Run: headless pygame with SDL's dummy video driver; simulated clock (each Clock.tick advances the game by its frame time, no real sleeping); random seed 0; keys injected as events and as key.get_pressed() state; no mouse input.
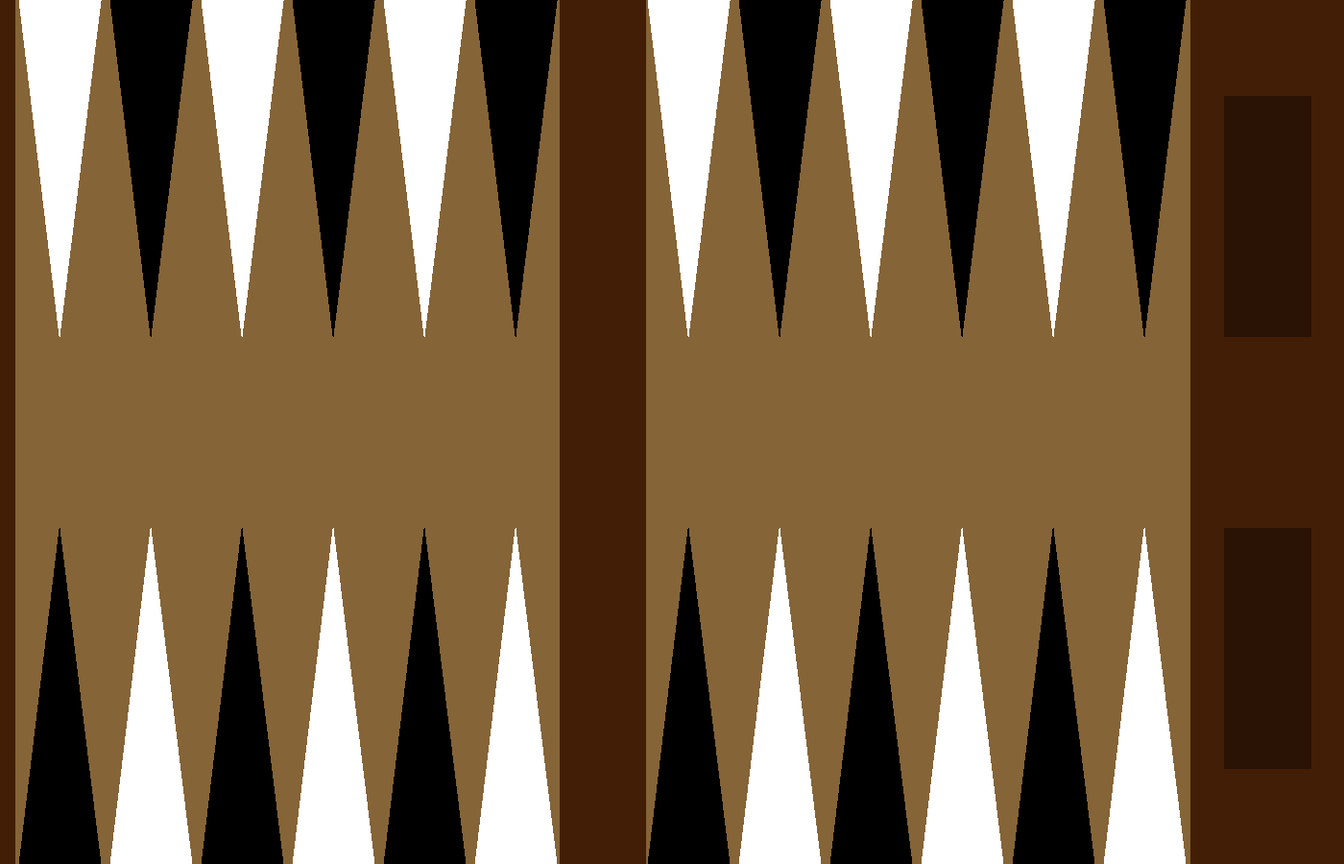
Frame 1 of 4 · flips 1–60 · no input
Frame 2 of 4 · flips 61–180 · tapped SPACE, RETURN · held RIGHT (→), D · screen unchanged from frame 1, image omitted
Frame 3 of 4 · flips 181–300 · held DOWN (↓), S · screen unchanged from frame 2, image omitted
Frame 4 of 4 · flips 301–420 · held LEFT (←), A, UP (↑), W · screen unchanged from frame 3, image omitted

The pygame program that drew these frames:

import pygame
pygame.init
boardColor = (133,100,55)
size = (1400,900)
corners = (66,30,6)
darker_corners = (42,19,4)
bla = (0,0,0)
whi = (255,255,255)
screen = pygame.display.set_mode(size)
pygame.display.set_caption("My game")
clock = pygame.time.Clock()
done = False
while done == False:
    for event in pygame.event.get():
        if event.type == pygame.QUIT:
            done = True

    screen.fill(boardColor)
    #krajní linie
    pygame.draw.line(screen,corners,(627,0),(627,900),90)
    pygame.draw.line(screen,corners,(0,0),(0,900),30)
    pygame.draw.polygon(screen,corners,[(1240,0),(1400,0),(1400,900),(1240,900)],0)
    #domečky
    pygame.draw.polygon(screen, darker_corners, [(1275,100), (1365,100), (1365,350), (1275,350)],0)
    pygame.draw.polygon(screen, darker_corners, [(1275,550), (1365,550), (1365,800), (1275,800)],0)
    #triangle horní levé
    pygame.draw.polygon(screen,whi,[(62.5, 350), (105, 0), (20, 0)],0)
    pygame.draw.polygon(screen,bla,[(157.5, 350), (200, 0), (115, 0)],0)
    pygame.draw.polygon(screen,whi,[(252.5, 350), (295, 0), (210, 0)],0)
    pygame.draw.polygon(screen,bla,[(347.5, 350), (390, 0), (305, 0)],0)
    pygame.draw.polygon(screen,whi,[(442.5, 350), (485, 0), (400, 0)],0)
    pygame.draw.polygon(screen,bla,[(537.5, 350), (580, 0), (495, 0)],0)
    #triangle dolní levé
    pygame.draw.polygon(screen,bla,[(62.5, 550), (105, 900), (20, 900)],0)
    pygame.draw.polygon(screen,whi,[(157.5, 550), (200, 900), (115, 900)],0)
    pygame.draw.polygon(screen,bla,[(252.5, 550), (295, 900), (210, 900)],0)
    pygame.draw.polygon(screen,whi,[(347.5, 550), (390, 900), (305, 900)],0)
    pygame.draw.polygon(screen,bla,[(442.5, 550), (485, 900), (400, 900)],0)
    pygame.draw.polygon(screen,whi,[(537.5, 550), (580, 900), (495, 900)],0)
    #triangle horní pravé
    pygame.draw.polygon(screen,whi,[(717.5, 350), (760, 0), (675, 0)],0)
    pygame.draw.polygon(screen,bla,[(812.5, 350), (855, 0), (770, 0)],0)
    pygame.draw.polygon(screen,whi,[(907.5, 350), (950, 0), (865, 0)],0)
    pygame.draw.polygon(screen,bla,[(1002.5, 350), (1045, 0), (960, 0)],0)
    pygame.draw.polygon(screen,whi,[(1097.5, 350), (1140, 0), (1055, 0)],0)
    pygame.draw.polygon(screen,bla,[(1192.5, 350), (1235, 0), (1150, 0)],0)
    #triangle dolní pravé
    pygame.draw.polygon(screen,bla,[(717.5, 550), (760, 900), (675, 900)],0)
    pygame.draw.polygon(screen,whi,[(812.5, 550), (855, 900), (770, 900)],0)
    pygame.draw.polygon(screen,bla,[(907.5, 550), (950, 900), (865, 900)],0)
    pygame.draw.polygon(screen,whi,[(1002.5, 550), (1045, 900), (960, 900)],0)
    pygame.draw.polygon(screen,bla,[(1097.5, 550), (1140, 900), (1055, 900)],0)
    pygame.draw.polygon(screen,whi,[(1192.5, 550), (1235, 900), (1150, 900)],0)

    pygame.display.flip()
    clock.tick(60)
pygame.quit()
